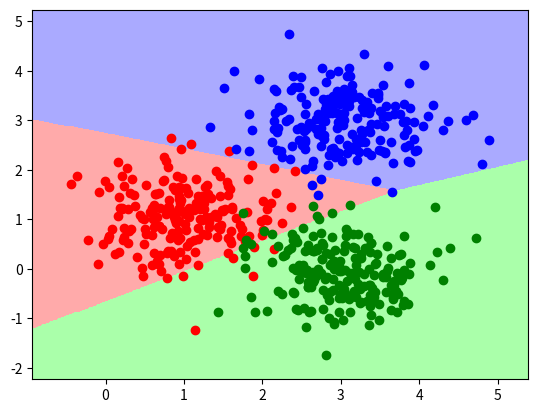

Recreate this plot in Python.
import matplotlib.pyplot as plt
from matplotlib.colors import ListedColormap
import numpy as np

# Generate three random clusters of 2D data
N_c = 200
A = 0.6*np.random.randn(N_c, 2)+[1, 1]
B = 0.6*np.random.randn(N_c, 2)+[3, 3]
C = 0.6*np.random.randn(N_c, 2)+[3, 0]
X = np.hstack((np.ones(3*N_c).reshape(3*N_c, 1), np.vstack((A, B, C))))
Y = np.vstack(((np.zeros(N_c)).reshape(N_c, 1), np.ones(N_c).reshape(N_c, 1), 2*np.ones(N_c).reshape(N_c, 1)))
K = 3
N = K*N_c

# Run gradient descent hhhhhff
eta = 1
max_iter = 1000
w = np.zeros((3, 3))
grad_thresh = 5
for t in range(0, max_iter):
    grad_t = np.zeros((3, 3))
    for i in range(0, N):
        x_i = X[i, :]
        y_i = Y[i]
        exp_vals = np.exp(w.dot(x_i))
        lik = exp_vals[int(y_i)]/np.sum(exp_vals)
        grad_t[int(y_i), :] += x_i*(1-lik)

    w = w + 1/float(N)*eta*grad_t
    grad_norm = np.linalg.norm(grad_t)

    if grad_norm < grad_thresh:
        print ("Converged in ",t+1,"steps.")
        break

    if t == max_iter-1:
        print ("Warning, did not converge.")


# Begin plotting here
# Define our class colors
cmap_light = ListedColormap(['#FFAAAA', '#AAAAFF', '#AAFFAA'])

# Generate the mesh
x_min, x_max = X[:, 1].min() - 0.5, X[:, 1].max() + 0.5
y_min, y_max = X[:, 2].min() - 0.5, X[:, 2].max() + 0.5
h = 0.02 # step size in the mesh
xx, yy = np.meshgrid(np.arange(x_min, x_max, h), np.arange(y_min, y_max, h))
X_mesh = np.c_[np.ones((xx.size, 1)), xx.ravel(), yy.ravel()]
Z = np.zeros((xx.size, 1))

# Compute the likelihood of each cell in the mesh
for i in range(0, xx.size):
    lik = w.dot(X_mesh[i, :])
    Z[i] = np.argmax(lik)

# Plot it
Z = Z.reshape(xx.shape)
plt.figure()
plt.pcolormesh(xx, yy, Z, cmap=cmap_light)
plt.plot(X[0:N_c-1, 1], X[0:N_c-1, 2], 'ro', X[N_c:2*N_c-1, 1], X[N_c:2*N_c-1,
    2], 'bo', X[2*N_c:, 1], X[2*N_c:, 2], 'go')
plt.axis([np.min(X[:, 1])-0.5, np.max(X[:, 1])+0.5, np.min(X[:, 2])-0.5, np.max(X[:, 2])+0.5])
plt.show()
